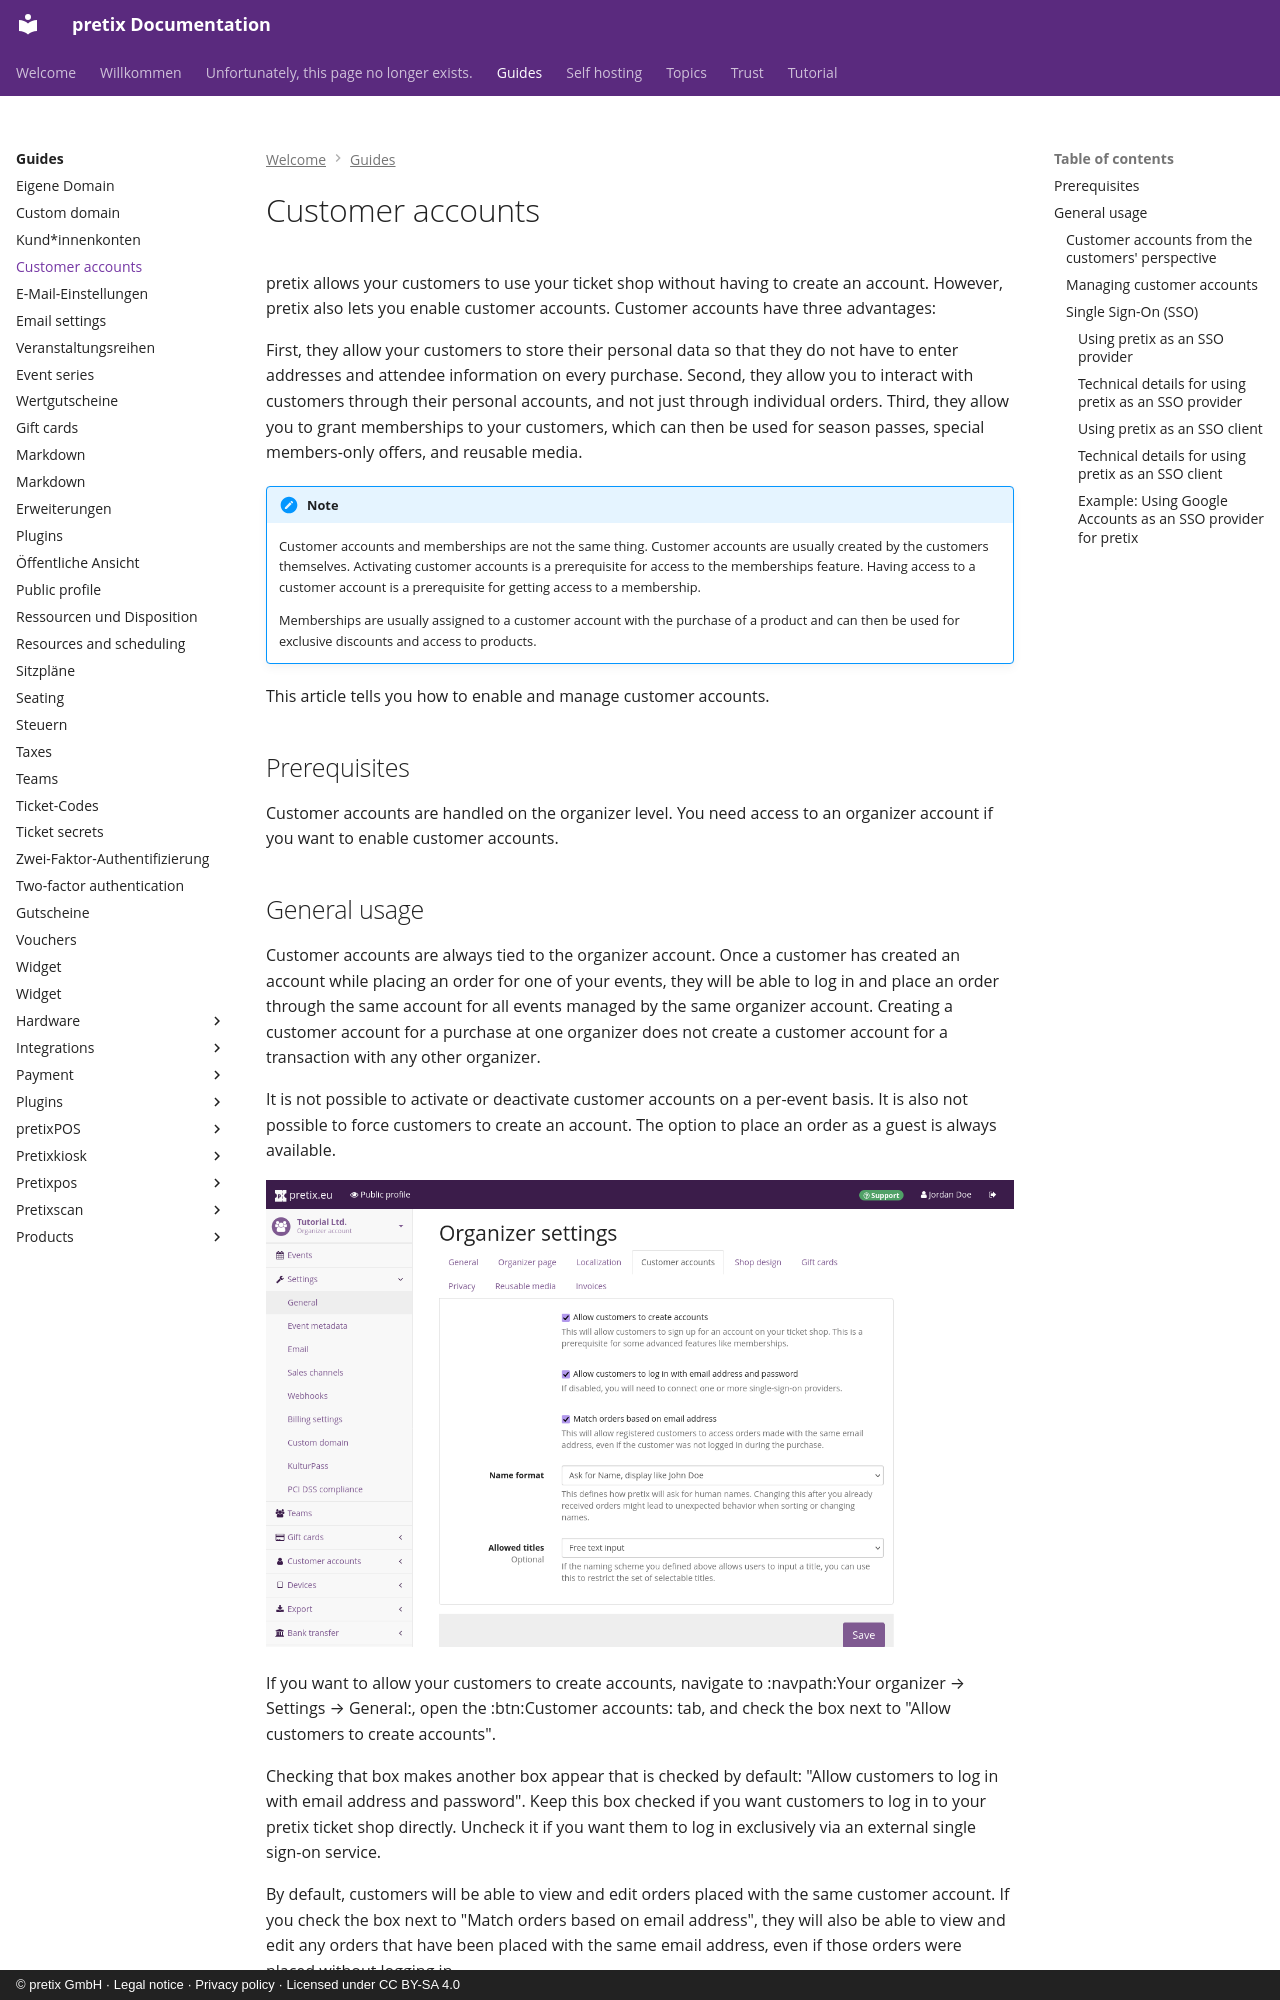

repository: pretix/pretix-docs · page: guides/customer-accounts/index.html · generator: mkdocs · copyright: © pretix GmbH · Legal notice · Privacy policy · Licensed under CC BY-SA 4.0

# Customer accounts

pretix allows your customers to use your ticket shop without having to create an account.
However, pretix also lets you enable customer accounts.
Customer accounts have three advantages:

First, they allow your customers to store their personal data so that they do not have to enter addresses and attendee information on every purchase.
Second, they allow you to interact with customers through their personal accounts, and not just through individual orders.
Third, they allow you to grant memberships to your customers, which can then be used for season passes, special members-only offers, and reusable media.

!!! Note
    Customer accounts and memberships are not the same thing.
    Customer accounts are usually created by the customers themselves.
    Activating customer accounts is a prerequisite for access to the memberships feature.
    Having access to a customer account is a prerequisite for getting access to a membership.

    Memberships are usually assigned to a customer account with the purchase of a product and can then be used for exclusive discounts and access to products.

This article tells you how to enable and manage customer accounts.

## Prerequisites

Customer accounts are handled on the organizer level.
You need access to an organizer account if you want to enable customer accounts.

## General usage

Customer accounts are always tied to the organizer account.
Once a customer has created an account while placing an order for one of your events, they will be able to log in and place an order through the same account for all events managed by the same organizer account.
Creating a customer account for a purchase at one organizer does not create a customer account for a transaction with any other organizer.

It is not possible to activate or deactivate customer accounts on a per-event basis.
It is also not possible to force customers to create an account.
The option to place an order as a guest is always available.

![Organizer settings page, on the customer accounts tab, showing options for whether or not to allow customers to create accounts, whether or not to match orders based on mail addresses, as well as options for name formatting and allowed titles](../assets/screens/organizer/customer-accounts.png)

If you want to allow your customers to create accounts, navigate to :navpath:Your organizer → Settings → General:, open the :btn:Customer accounts: tab, and check the box next to "Allow customers to create accounts".

Checking that box makes another box appear that is checked by default: "Allow customers to log in with email address and password".
Keep this box checked if you want customers to log in to your pretix ticket shop directly.
Uncheck it if you want them to log in exclusively via an external single sign-on service.

By default, customers will be able to view and edit orders placed with the same customer account.
If you check the box next to "Match orders based on email address", they will also be able to view and edit any orders that have been placed with the same email address, even if those orders were placed without logging in.
